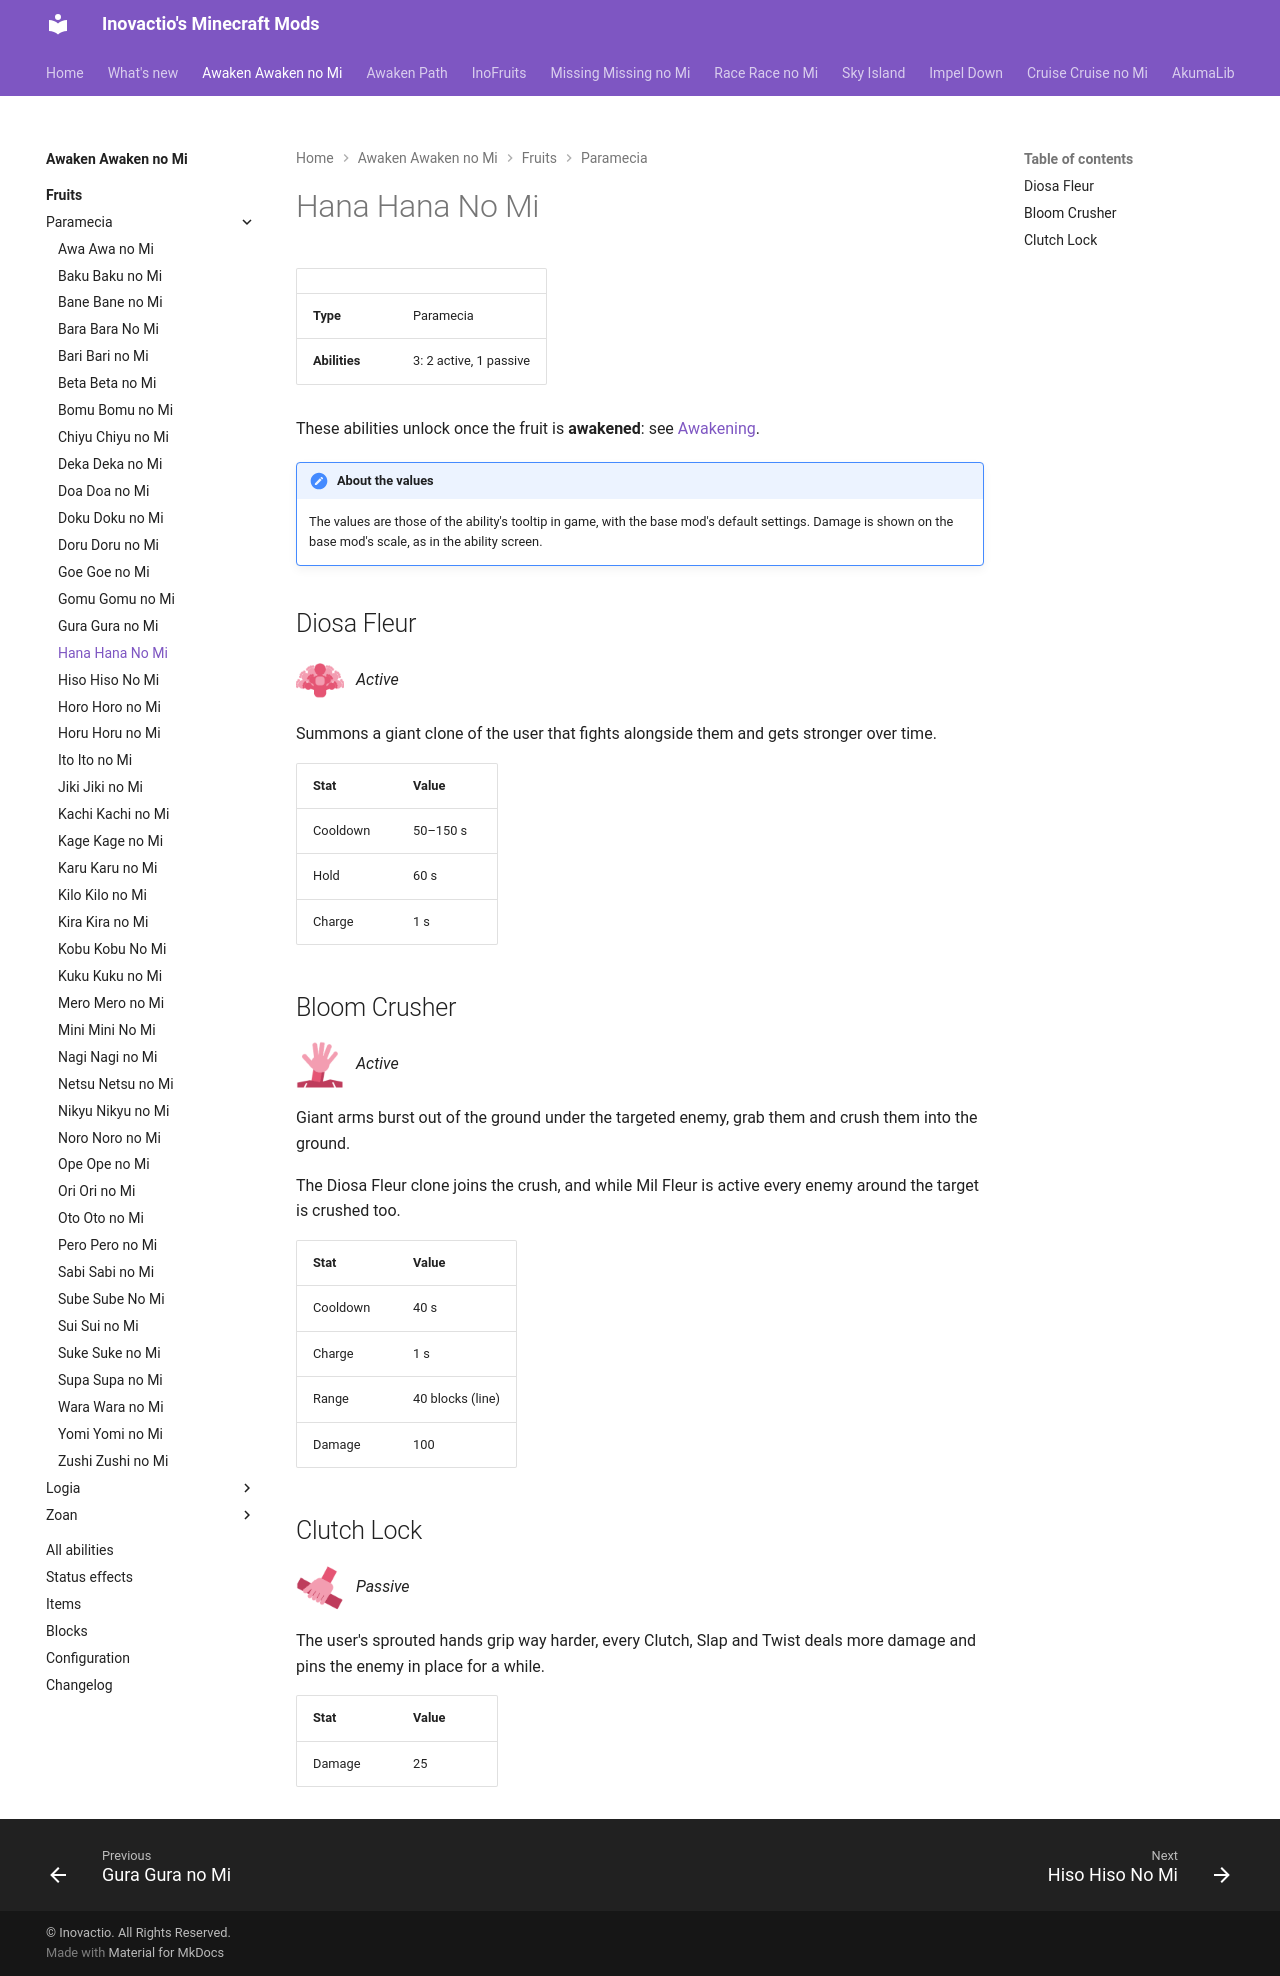

repository: Inovactio/inovactio.github.io · page: mods/awaken-awaken-no-mi/fruits/hana-hana-no-mi/index.html · generator: mkdocs

# Hana Hana No Mi

| | |
|---|---|
| **Type** | Paramecia |
| **Abilities** | 3: 2 active, 1 passive |

These abilities unlock once the fruit is **awakened**: see [Awakening](../index.md#getting-started).

!!! note "About the values"
    The values are those of the ability's tooltip in game, with the base mod's default settings. Damage is shown on the base mod's scale, as in the ability screen.

## Diosa Fleur { #diosa-fleur }

![](../abilities/diosa-fleur.png){ .ability-icon } *Active*

Summons a giant clone of the user that fights alongside them and gets stronger over time.

| Stat | Value |
|---|---|
| Cooldown | 50–150 s |
| Hold | 60 s |
| Charge | 1 s |

## Bloom Crusher { #bloom-crusher }

![](../abilities/bloom-crusher.png){ .ability-icon } *Active*

Giant arms burst out of the ground under the targeted enemy, grab them and crush them into the ground.

The Diosa Fleur clone joins the crush, and while Mil Fleur is active every enemy around the target is crushed too.

| Stat | Value |
|---|---|
| Cooldown | 40 s |
| Charge | 1 s |
| Range | 40 blocks (line) |
| Damage | 100 |

## Clutch Lock { #clutch-lock }

![](../abilities/clutch-lock.png){ .ability-icon } *Passive*

The user's sprouted hands grip way harder, every Clutch, Slap and Twist deals more damage and pins the enemy in place for a while.

| Stat | Value |
|---|---|
| Damage | 25 |
